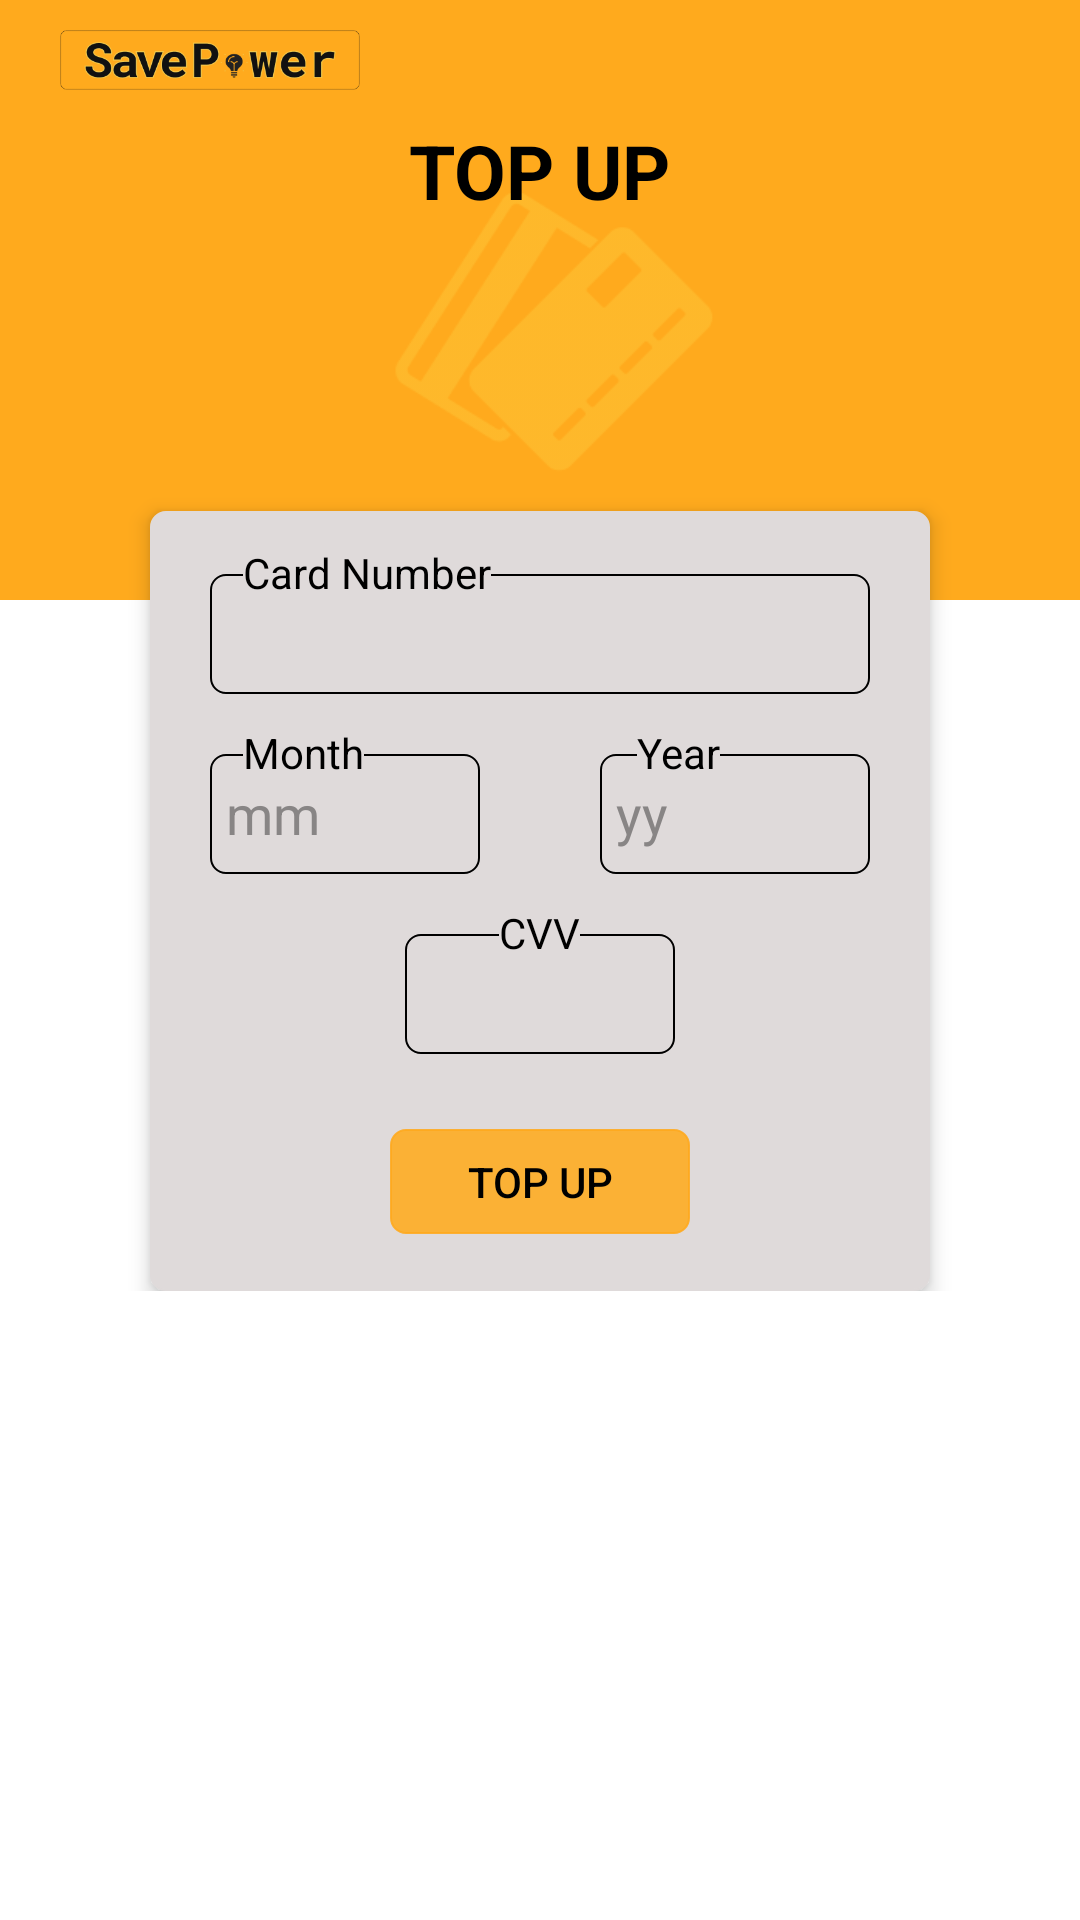

Write the Android layout XML for this screen, with the resource values it uses.
<!-- AndroidManifest.xml: application theme Theme.AppCompat.NoActionBar -->
<!-- res/layout/fragment_topup.xml -->
<?xml version="1.0" encoding="utf-8"?>
<RelativeLayout
    xmlns:android="http://schemas.android.com/apk/res/android"
    xmlns:app="http://schemas.android.com/apk/res-auto"
    xmlns:tools="http://schemas.android.com/tools"
    android:layout_width="match_parent"
    android:layout_height="match_parent"
    android:background="@android:color/white"
    android:orientation="vertical"
    tools:context=".activities.ui.topup.TopUpFragment">

    <ScrollView
        android:layout_width="match_parent"
        android:layout_height="wrap_content">

        <RelativeLayout
            android:layout_width="match_parent"
            android:layout_height="wrap_content">

            <ImageView
                android:id="@+id/header"
                android:layout_width="match_parent"
                android:layout_height="200dp"
                android:background="@color/colorPrimaryDark"
                />

            <ImageView
                android:layout_width="100dp"
                android:layout_height="40dp"
                android:src="@drawable/logo_one"
                android:layout_marginLeft="20dp"/>
                android:layout_marginLeft="20dp"/>


            <ImageView
                android:id="@+id/icon"
                android:layout_width="250dp"
                android:layout_height="120dp"
                android:src="@drawable/card"
                android:layout_marginTop="50dp"
                android:alpha="0.3"
                android:layout_centerHorizontal="true"/>


            <TextView
                android:id="@+id/fragment_title"
                android:layout_width="wrap_content"
                android:layout_height="wrap_content"
                android:layout_centerHorizontal="true"
                android:layout_marginTop="40dp"
                android:text="TOP UP"
                android:textColor="@android:color/black"
                android:textSize="25sp"
                android:textStyle="bold"
                />


            <TextView
                android:id="@+id/amount"
                android:layout_width="wrap_content"
                android:layout_height="40dp"
                android:layout_marginTop="10dp"
                android:layout_below="@id/fragment_title"
                android:layout_centerHorizontal="true"
                android:text=""
                android:textSize="18sp"
                android:textColor="@android:color/black"
                />


            <RelativeLayout
                android:layout_width="260dp"
                android:layout_height="260dp"
                android:elevation="4dp"
                android:layout_below="@+id/header"
                android:background="@drawable/cardbg"
                android:layout_marginTop="-30dp"
                android:layout_centerHorizontal="true">


                <EditText
                    android:id="@+id/card_number"
                    android:layout_width="220dp"
                    android:layout_height="40dp"
                    android:layout_centerHorizontal="true"
                    android:layout_marginTop="20dp"
                    android:background="@drawable/edit_text"
                    android:textColor="@android:color/black"
                    />

                <TextView
                    android:id="@+id/card_number_"
                    android:layout_width="wrap_content"
                    android:layout_height="wrap_content"
                    android:text="Card Number"
                    android:textColor="@android:color/black"
                    android:layout_marginLeft="30dp"
                    android:layout_marginTop="10dp"
                    android:background="@color/card"
                    android:maxLength="16"
                    />


                <EditText
                    android:id="@+id/card_month"
                    android:layout_width="90dp"
                    android:layout_height="40dp"
                    android:layout_below="@+id/card_number"
                    android:layout_alignLeft="@+id/card_number"
                    android:layout_marginTop="20dp"
                    android:background="@drawable/edit_text"
                    android:textColor="@android:color/black"
                    android:maxLength="2"
                    android:hint=" mm"
                    android:textColorHint="@color/hint"
                    />

                <TextView
                    android:id="@+id/card_month_"
                    android:layout_width="wrap_content"
                    android:layout_height="wrap_content"
                    android:text="Month"
                    android:textColor="@android:color/black"
                    android:layout_marginLeft="30dp"
                    android:layout_marginTop="10dp"
                    android:layout_below="@+id/card_number"
                    android:background="@color/card"
                    />

                <EditText
                    android:id="@+id/card_year"
                    android:layout_width="90dp"
                    android:layout_height="40dp"
                    android:layout_below="@+id/card_number"
                    android:layout_alignRight="@+id/card_number"
                    android:layout_marginTop="20dp"
                    android:background="@drawable/edit_text"
                    android:textColor="@android:color/black"
                    android:maxLength="4"
                    android:inputType="number"
                    android:hint=" yy"
                    android:textColorHint="@color/hint"
                    />

                <TextView
                    android:id="@+id/card_year_"
                    android:layout_width="wrap_content"
                    android:layout_height="wrap_content"
                    android:text="Year"
                    android:textColor="@android:color/black"
                    android:layout_marginRight="50dp"
                    android:layout_marginTop="10dp"
                    android:layout_below="@+id/card_number"
                    android:layout_alignRight="@+id/card_number"
                    android:background="@color/card"
                    />



                <EditText
                    android:id="@+id/card_cvv"
                    android:layout_width="90dp"
                    android:layout_height="40dp"
                    android:layout_below="@+id/card_month"
                    android:layout_marginTop="20dp"
                    android:layout_centerHorizontal="true"
                    android:background="@drawable/edit_text"
                    android:textColor="@android:color/black"
                    android:maxLength="3"
                    android:inputType="number"
                    android:textColorHint="@color/hint"
                    />

                <TextView
                    android:id="@+id/card_cvv_"
                    android:layout_width="wrap_content"
                    android:layout_height="wrap_content"
                    android:text="CVV"
                    android:textColor="@android:color/black"
                    android:layout_marginLeft="30dp"
                    android:layout_centerHorizontal="true"
                    android:layout_marginTop="10dp"
                    android:layout_below="@+id/card_month"
                    android:background="@color/card"
                    />



                <Button
                    android:id="@+id/top_up"
                    android:layout_width="100dp"
                    android:layout_height="35dp"
                    android:layout_below="@id/card_cvv"
                    android:layout_centerHorizontal="true"
                    android:layout_marginTop="25dp"
                    android:background="@drawable/button_yellow"
                    android:textColor="@android:color/black"
                    android:text="TOP UP"/>



            </RelativeLayout>



            <ImageView
                android:id="@+id/success"
                android:layout_width="120dp"
                android:layout_height="120dp"
                android:src="@drawable/check"
                android:layout_centerHorizontal="true"
                android:layout_below="@id/header"
                android:elevation="4dp"
                android:visibility="invisible"/>

            <TextView
                android:id="@+id/successText"
                android:layout_width="wrap_content"
                android:layout_height="wrap_content"
                android:layout_centerHorizontal="true"
                android:layout_below="@id/success"
                android:text="Success"
                android:textStyle="bold"
                android:textColor="@android:color/black"
                android:elevation="4dp"
                android:visibility="invisible"/>


            <ImageView
                android:id="@+id/loading"
                android:layout_width="120dp"
                android:layout_height="120dp"
                android:src="@drawable/loading"
                android:layout_centerHorizontal="true"
                android:layout_below="@id/header"
                android:elevation="4dp"
                android:visibility="invisible"/>




        </RelativeLayout>
    </ScrollView>
</RelativeLayout>
<!-- resources referenced by this layout -->
<resources>
  <color name="card">#DFDADA</color>
  <color name="colorPrimaryDark">#FFAA1D</color>
  <color name="hint">#888585</color>
  <!-- drawable button_yellow (drawable) -->
  <?xml version="1.0" encoding="utf-8"?>
  <shape xmlns:android="http://schemas.android.com/apk/res/android"
  xmlns:app="http://schemas.android.com/apk/res-auto"
  xmlns:aapt="http://schemas.android.com/aapt">
  <gradient
      android:startColor="@color/background"
      android:endColor="@color/background"
      android:angle="270"/>
  <corners android:radius="5dp"/>
  <padding android:left="1dp" android:top="1dp" android:right="1dp" android:bottom="1dp"/>
  <stroke android:color="@color/background" android:width="0.5dp"/>
  </shape>
  <!-- drawable card: png bitmap (drawable, 4959 bytes) -->
  <!-- drawable cardbg (drawable) -->
  <?xml version="1.0" encoding="utf-8"?>
  <shape xmlns:android="http://schemas.android.com/apk/res/android"
      xmlns:app="http://schemas.android.com/apk/res-auto"
      xmlns:aapt="http://schemas.android.com/aapt">
      <gradient
          android:startColor="@color/card"
          android:endColor="@color/card"
          android:angle="270"/>
      <corners android:radius="5dp"/>
      <padding android:left="1dp" android:top="1dp" android:right="1dp" android:bottom="1dp"/>
      <stroke android:color="@color/card" android:width="0.5dp"/>
  </shape>
  <!-- drawable check: png bitmap (drawable, 2322 bytes) -->
  <!-- drawable edit_text (drawable) -->
  <?xml version="1.0" encoding="utf-8"?>
  <shape xmlns:android="http://schemas.android.com/apk/res/android"
      xmlns:app="http://schemas.android.com/apk/res-auto"
      xmlns:aapt="http://schemas.android.com/aapt">
      <gradient
          android:startColor="@color/card"
          android:endColor="@color/card"
          android:angle="270"/>
      <corners android:radius="5dp"/>
      <padding android:left="1dp" android:top="1dp" android:right="1dp" android:bottom="1dp"/>
      <stroke android:color="@android:color/black" android:width="0.5dp"/>
  </shape>
  <!-- drawable loading: png bitmap (drawable, 1738 bytes) -->
  <!-- drawable logo_one: png bitmap (drawable, 11986 bytes) -->
  <color name="background">#DFFFAA1D</color>
</resources>
